Image classification data set "yolo_classification" (BahayHakobo/Computer_vision_palm_tree on GitHub). Class labels (3): black beetle damage, healthy trees, red beetle damage.

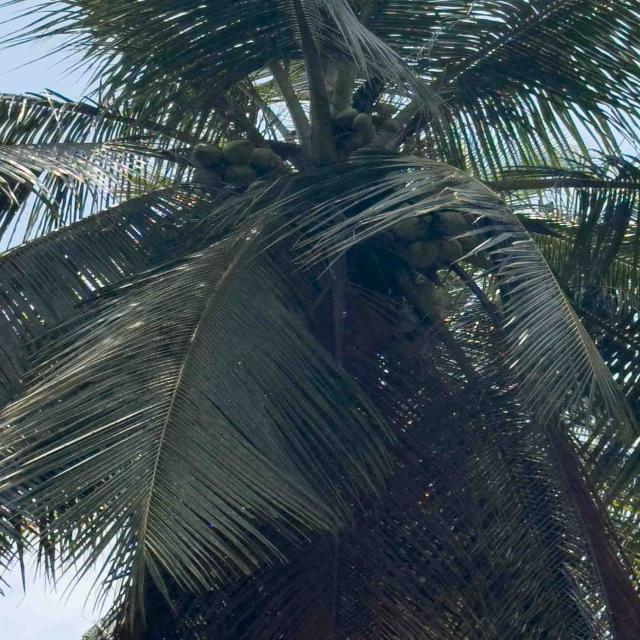
Label: healthy trees

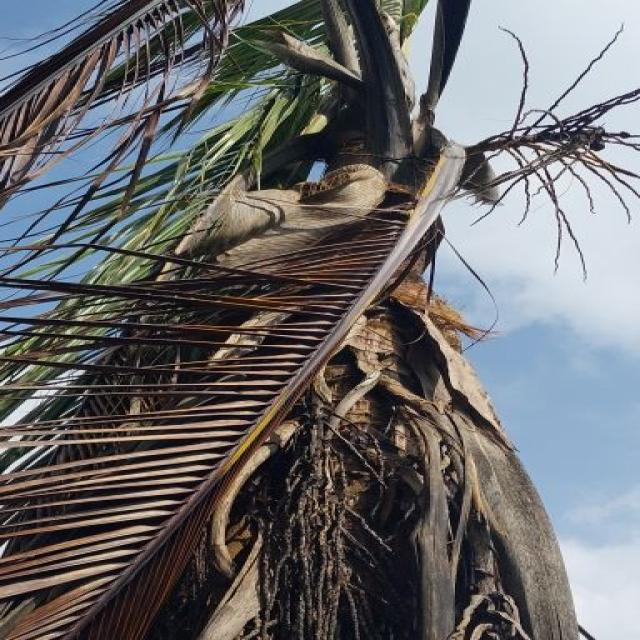
Label: red beetle damage

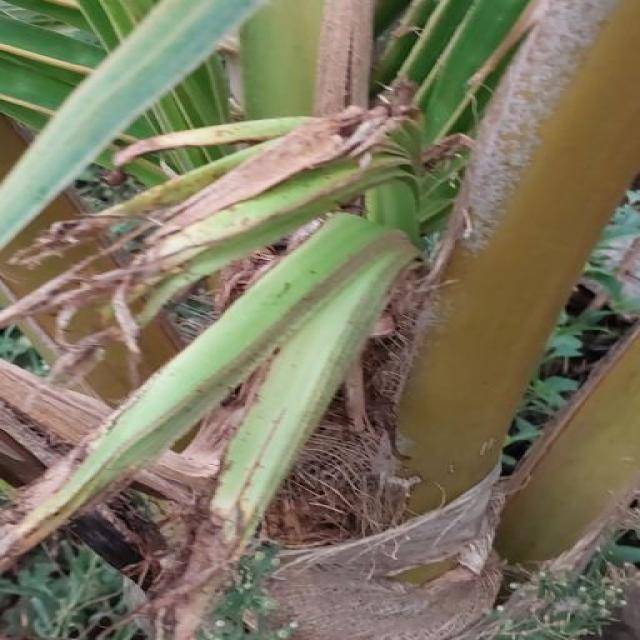
Label: black beetle damage

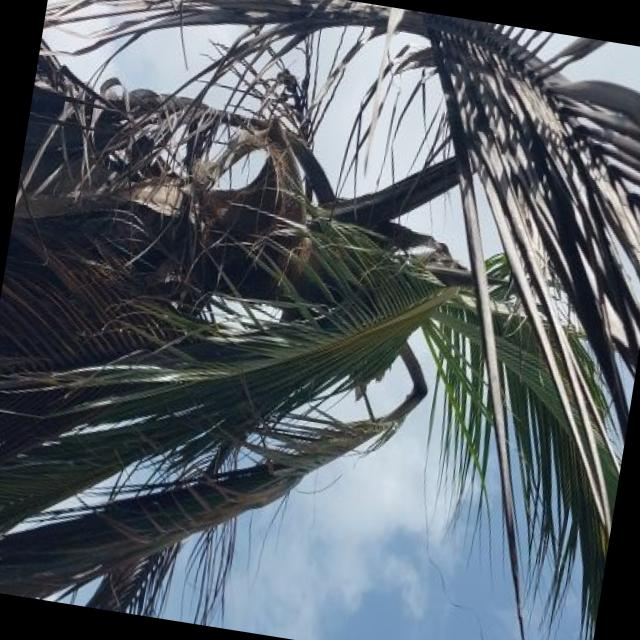
Label: red beetle damage

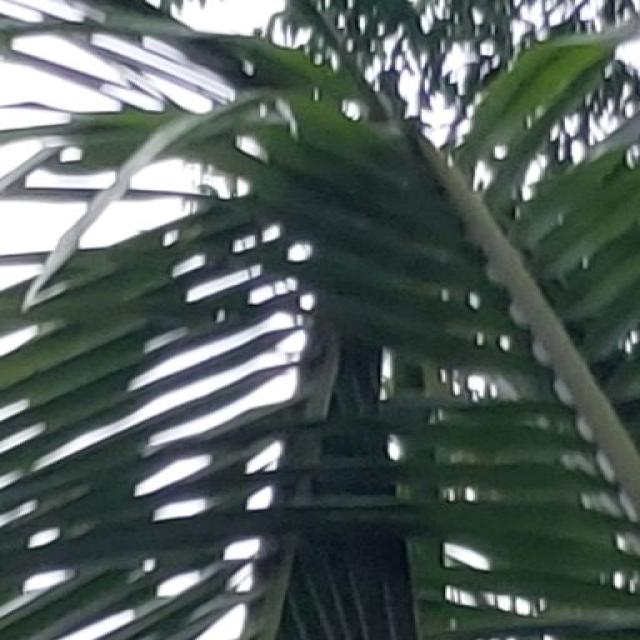
Label: black beetle damage

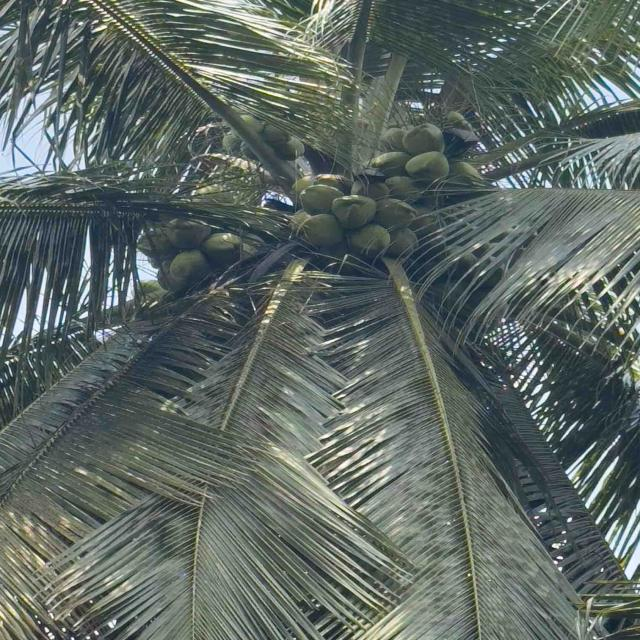
Label: healthy trees
